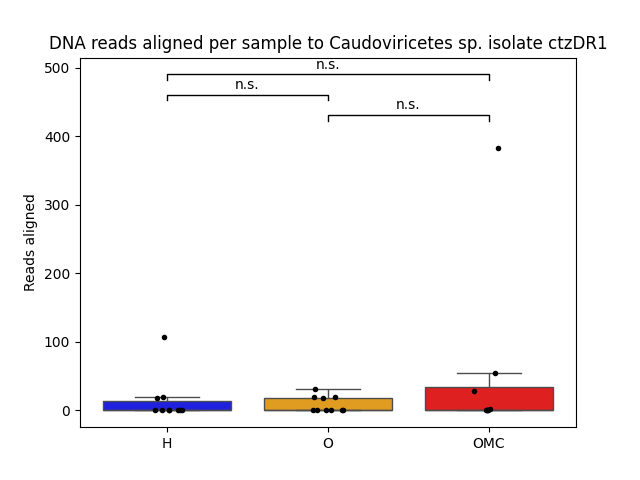

Values plotted in this chart, from the file beside it:
sample	reads	relative_abundance	log10	coverage
H-10	0	0	0	0
H-118	0	0	0	0
H-119	107	5.21E-05	-4.283	0.2454
H-120	20	1.02E-05	-4.992	0.05185
H-124	0	0	0	0
H-147	0	0	0	0
H-161	1	4.10E-07	-6.388	0.0006228
H-169	0	0	0	0
H-193	18	8.98E-06	-5.047	0.03531
H-314	0	0	0	0
O-121	19	6.11E-06	-5.214	0.04265
O-122	18	1.06E-05	-4.974	0.044
O-123	0	0	0	0
O-152	31	1.19E-05	-4.925	0.06274
O-39	0	0	0	0
O-418	0	0	0	0
O-420	0	0	0	0
O-434	0	0	0	0
O-445	20	2.50E-05	-4.602	0.04183
O-90	0	0	0	0
OMC-124	0	0	0	0
OMC-125	54	2.08E-05	-4.682	0.1366
OMC-126	383	0.0001681	-3.774	0.5177
OMC-288	28	4.55E-05	-4.342	0.06382
OMC-446	0	0	0	0
OMC-55	0	0	0	0
OMC-64	0	0	0	0
OMC-87	2	8.98E-06	-5.047	0.004062
